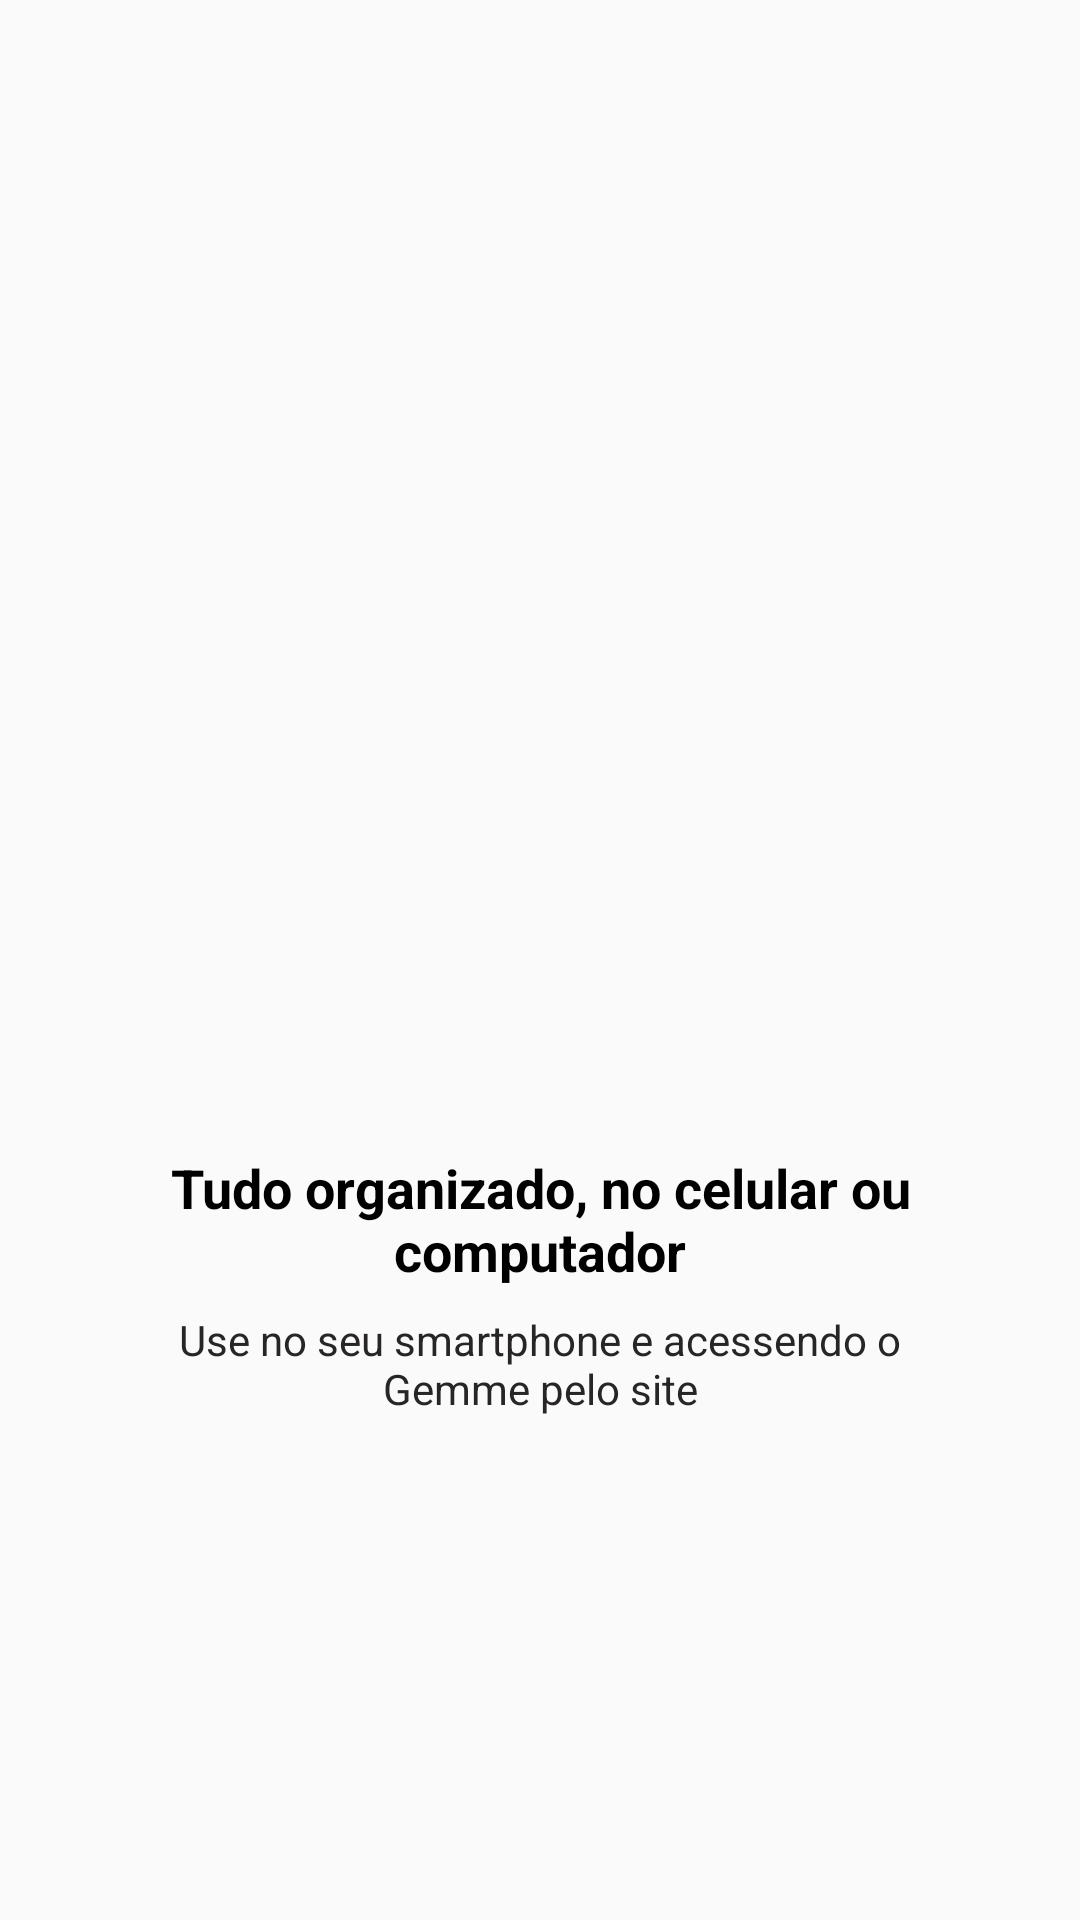

Android layout source for this screen:
<!-- AndroidManifest.xml: application theme AppTheme -->
<!-- res/layout/slide_4.xml -->
<?xml version="1.0" encoding="utf-8"?>
<androidx.constraintlayout.widget.ConstraintLayout xmlns:android="http://schemas.android.com/apk/res/android"
    xmlns:app="http://schemas.android.com/apk/res-auto"
    xmlns:tools="http://schemas.android.com/tools"
    android:layout_width="match_parent"
    android:layout_height="match_parent">

    <ImageView
        android:id="@+id/imageView"
        android:layout_width="200dp"
        android:layout_height="200dp"
        android:layout_marginStart="8dp"
        android:layout_marginLeft="8dp"
        android:layout_marginTop="8dp"
        android:layout_marginEnd="8dp"
        android:layout_marginRight="8dp"
        android:layout_marginBottom="8dp"
        app:layout_constraintBottom_toTopOf="@+id/textView"
        app:layout_constraintEnd_toEndOf="parent"
        app:layout_constraintHorizontal_bias="0.5"
        app:layout_constraintStart_toStartOf="parent"
        app:layout_constraintTop_toTopOf="parent"
        app:layout_constraintVertical_chainStyle="packed"
        app:srcCompat="@drawable/quatro" />

    <TextView
        android:id="@+id/textView"
        android:layout_width="250dp"
        android:layout_height="wrap_content"
        android:layout_marginStart="8dp"
        android:layout_marginLeft="8dp"
        android:layout_marginTop="8dp"
        android:layout_marginEnd="8dp"
        android:layout_marginRight="8dp"
        android:layout_marginBottom="8dp"
        android:gravity="center"
        android:text="@string/titulo_slide_4"
        android:textColor="@android:color/black"
        android:textSize="18sp"
        android:textStyle="bold"
        app:layout_constraintBottom_toTopOf="@+id/textView2"
        app:layout_constraintEnd_toEndOf="parent"
        app:layout_constraintHorizontal_bias="0.5"
        app:layout_constraintStart_toStartOf="parent"
        app:layout_constraintTop_toBottomOf="@+id/imageView" />

    <TextView
        android:id="@+id/textView2"
        android:layout_width="250dp"
        android:layout_height="wrap_content"
        android:layout_marginStart="8dp"
        android:layout_marginLeft="8dp"
        android:layout_marginEnd="8dp"
        android:layout_marginRight="8dp"
        android:layout_marginBottom="8dp"
        android:gravity="center"
        android:text="@string/descricao_slide_4"
        android:textColor="@color/descricaoSlide"
        app:layout_constraintBottom_toBottomOf="parent"
        app:layout_constraintEnd_toEndOf="parent"
        app:layout_constraintHorizontal_bias="0.5"
        app:layout_constraintStart_toStartOf="parent"
        app:layout_constraintTop_toBottomOf="@+id/textView" />
</androidx.constraintlayout.widget.ConstraintLayout>
<!-- resources referenced by this layout -->
<resources>
  <color name="descricaoSlide">#272525</color>
  <string name="descricao_slide_4">Use no seu smartphone e acessendo o Gemme pelo site</string>
  <string name="titulo_slide_4">Tudo organizado, no celular ou computador</string>
  <style name="AppTheme" parent="Theme.AppCompat.Light.DarkActionBar">
  		
  		<item name="colorPrimary">@color/colorPrimary</item>
  		<item name="colorPrimaryDark">@color/colorPrimaryDark</item>
  		<item name="colorAccent">@color/colorAccent</item>
  	</style>
  <color name="colorPrimary">#0439D9</color>
  <color name="colorPrimaryDark">#07038C</color>
  <color name="colorAccent">#F20732</color>
</resources>
